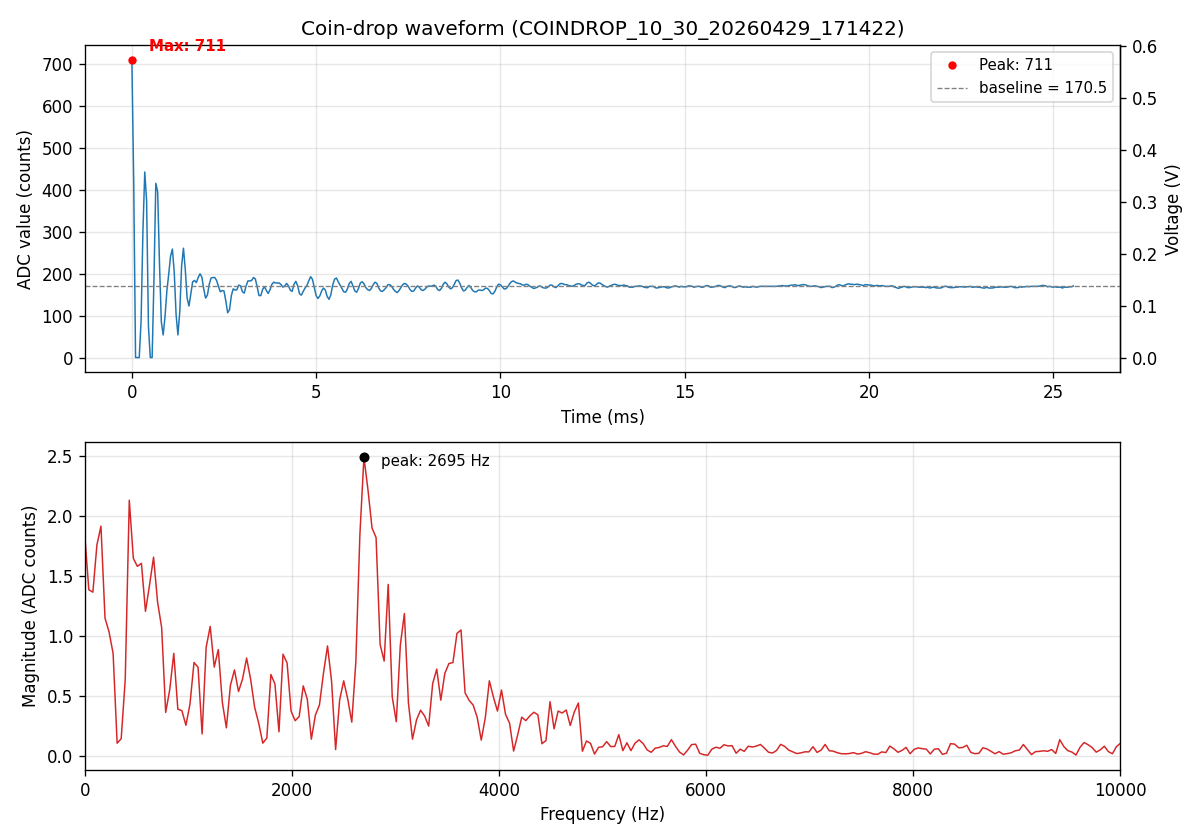

The table this chart was drawn from, first rows:
sample_index, adc_value
0, 711
1, 420
2, 0
3, 0
4, 0
5, 87
6, 301
7, 443
8, 375
9, 75
10, 0
11, 0
12, 188
13, 416
14, 396
15, 224
16, 85
17, 54
18, 98
19, 159
20, 199
21, 242
22, 259
23, 204
24, 103
25, 54
26, 109
27, 219
28, 261
29, 210
30, 142
31, 123
32, 152
33, 181
34, 184
35, 179
36, 191
37, 200
38, 192
39, 164
40, 142
41, 149
42, 175
43, 190
44, 191
45, 191
46, 184
47, 170
48, 157
49, 160
50, 159
51, 135
52, 107
53, 114
54, 148
55, 164
56, 161
57, 162
58, 173
59, 171
... 452 more rows
